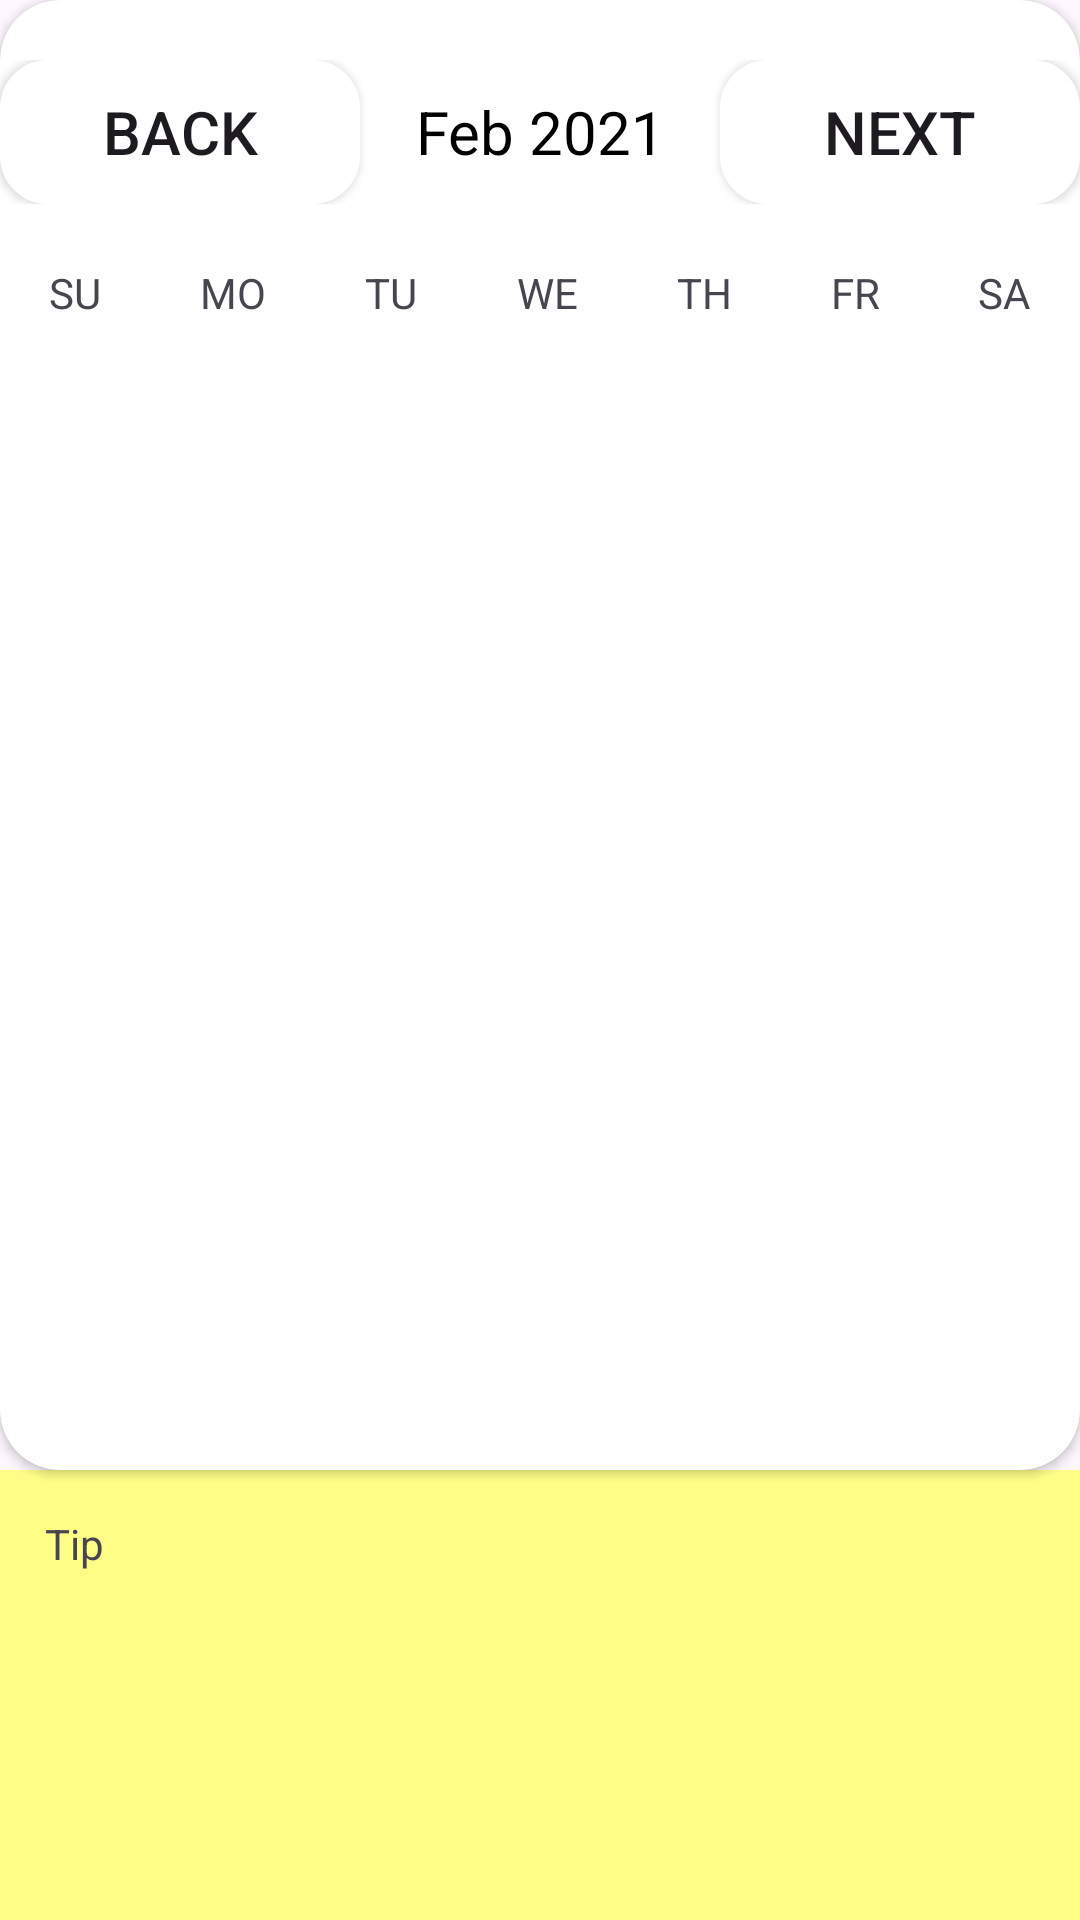

Reconstruct the res/layout file that produces this screen, plus the resources it refers to.
<!-- AndroidManifest.xml: application theme Theme.Project_seekdeep -->
<!-- res/layout/fragment_calendar.xml -->
<?xml version="1.0" encoding="utf-8"?>
<androidx.constraintlayout.widget.ConstraintLayout xmlns:android="http://schemas.android.com/apk/res/android"
    xmlns:app="http://schemas.android.com/apk/res-auto"
    xmlns:tools="http://schemas.android.com/tools"
    android:layout_width="match_parent"
    android:layout_height="match_parent">

    

    <androidx.cardview.widget.CardView
        android:id="@+id/card_calendar"
        android:layout_width="match_parent"
        android:layout_height="0dp"
        android:layout_weight="0"
        android:background="@drawable/layout_rounded_mood_bg"
        android:padding="20dp"
        android:visibility="visible"
        app:cardCornerRadius="20dp"
        app:layout_constraintBottom_toTopOf="@+id/sticky"
        app:layout_constraintEnd_toEndOf="parent"
        app:layout_constraintStart_toStartOf="parent"
        app:layout_constraintTop_toTopOf="parent">


        <LinearLayout
            android:layout_width="match_parent"
            android:layout_height="match_parent"
            android:orientation="vertical">

            <LinearLayout
                android:layout_width="match_parent"
                android:layout_height="wrap_content"
                android:layout_marginTop="20dp"
                android:layout_marginBottom="20dp"
                android:orientation="horizontal">

                <Button
                    android:id="@+id/back_button_calendar"
                    android:background="@drawable/text_box"
                    android:layout_width="0dp"
                    android:layout_height="wrap_content"
                    android:layout_weight="1"
                    android:text=" back "
                    android:textSize="20sp" />

                <TextView
                    android:id="@+id/monthYearTV"
                    android:layout_width="0dp"
                    android:layout_height="wrap_content"
                    android:layout_weight="1"
                    android:text="Feb 2021"
                    android:textAlignment="center"
                    android:textColor="@color/black"
                    android:textSize="20sp" />

                <Button
                    android:id="@+id/forwards_button_calendar"
                    android:layout_width="0dp"
                    android:layout_height="wrap_content"
                    android:layout_weight="1"
                    android:background="@drawable/text_box"
                    android:text="next"
                    android:textSize="20sp" />

            </LinearLayout>

            <LinearLayout
                android:layout_width="match_parent"
                android:layout_height="wrap_content"
                android:orientation="horizontal">

                <TextView
                    android:id="@+id/textView4"
                    android:layout_width="wrap_content"
                    android:layout_height="wrap_content"
                    android:layout_weight="1"
                    android:gravity="center"
                    android:text="SU" />

                <TextView
                    android:id="@+id/textView13"
                    android:layout_width="wrap_content"
                    android:layout_height="wrap_content"
                    android:layout_weight="1"
                    android:gravity="center"
                    android:text="MO" />

                <TextView
                    android:id="@+id/textView14"
                    android:layout_width="wrap_content"
                    android:layout_height="wrap_content"
                    android:layout_weight="1"
                    android:gravity="center"
                    android:text="TU" />

                <TextView
                    android:id="@+id/textView15"
                    android:layout_width="wrap_content"
                    android:layout_height="wrap_content"
                    android:layout_weight="1"
                    android:gravity="center"
                    android:text="WE" />

                <TextView
                    android:id="@+id/textView16"
                    android:layout_width="wrap_content"
                    android:layout_height="wrap_content"
                    android:layout_weight="1"
                    android:gravity="center"
                    android:text="TH" />

                <TextView
                    android:id="@+id/textView17"
                    android:layout_width="wrap_content"
                    android:layout_height="wrap_content"
                    android:layout_weight="1"
                    android:gravity="center"
                    android:text="FR" />

                <TextView
                    android:id="@+id/textView18"
                    android:layout_width="wrap_content"
                    android:layout_height="wrap_content"
                    android:layout_weight="1"
                    android:gravity="center"
                    android:text="SA" />

            </LinearLayout>

            <androidx.recyclerview.widget.RecyclerView
                android:id="@+id/calendar_recycler_view"
                android:layout_width="match_parent"
                android:layout_height="match_parent"
                android:layout_weight="0">

            </androidx.recyclerview.widget.RecyclerView>

        </LinearLayout>
    </androidx.cardview.widget.CardView>

    <TextView
        android:id="@+id/sticky"
        android:layout_width="match_parent"
        android:layout_height="150dp"
        android:background="@drawable/sticky_note"
        android:text="Tip"
        app:layout_constraintBottom_toBottomOf="parent"
        app:layout_constraintEnd_toEndOf="parent"
        app:layout_constraintStart_toStartOf="parent" />

</androidx.constraintlayout.widget.ConstraintLayout>
<!-- resources referenced by this layout -->
<resources>
  <color name="black">#FF000000</color>
  <!-- drawable layout_rounded_mood_bg (drawable) -->
  <?xml version="1.0" encoding="utf-8"?>
  <shape xmlns:android="http://schemas.android.com/apk/res/android">
      <solid android:color="#FFFFFF"/>
      <stroke android:width="2sp" android:color="#000000" />
      <corners android:radius="20sp"/>
      <padding android:left="15sp" android:top="15sp" android:right="15sp" android:bottom="10sp" />
  
  </shape>
  <!-- drawable sticky_note (drawable) -->
  <?xml version="1.0" encoding="utf-8"?>
  <shape xmlns:android="http://schemas.android.com/apk/res/android">
      <solid android:color="#FFFF88"/>
      <padding android:left="15sp" android:top="15sp" android:right="15sp" android:bottom="10sp" />
  
  </shape>
  <!-- drawable text_box (drawable) -->
  <?xml version="1.0" encoding="utf-8"?>
  <shape xmlns:android="http://schemas.android.com/apk/res/android"
      android:shape="rectangle" >
  
      <solid
          android:color="@color/cardview_light_background" >
      </solid>
  
      <stroke
          android:width="2dp"
          android:color="@color/white">
      </stroke>
  
      <corners
          android:radius="15dp">
      </corners>
  
  </shape>
  <style name="Theme.Project_seekdeep" parent="Base.Theme.Project_seekdeep" />
  <color name="white">#FFFFFFFF</color>
  <style name="Base.Theme.Project_seekdeep" parent="Theme.Material3.DayNight.NoActionBar">
          
          
      </style>
</resources>
